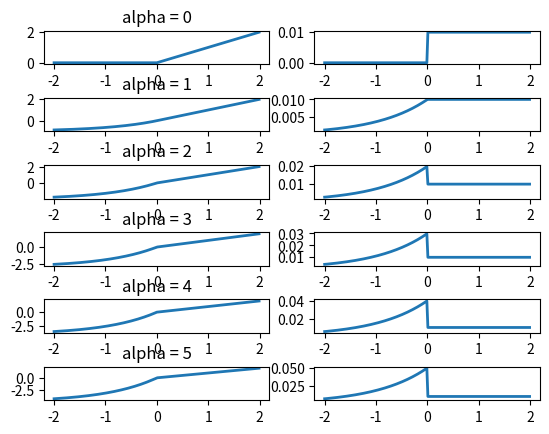

Reproduce this figure in Python.
import numpy as np
import matplotlib.pyplot as plt


x = np.arange(-2,2,0.01)

f = np.zeros_like(x)

num = range(0,6)
for j in num:
    alpha = j
    for i in range(len(f)):

        if x[i] >= 0:
            f[i] = x[i]
        elif x[i] < 0 :
            f[i] = alpha * (np.exp(x[i]) - 1)
    df = np.gradient(f)

    # Plot
    plt.subplot(len(num),2,2*(j+1)-1)
    plt.plot(x, f, linewidth=2)
    plt.title(f'alpha = {alpha}')
    plt.subplot(len(num),2,2*(j+1))
    plt.plot(x, df, linewidth=2)
    plt.subplots_adjust(hspace=1)


plt.show()